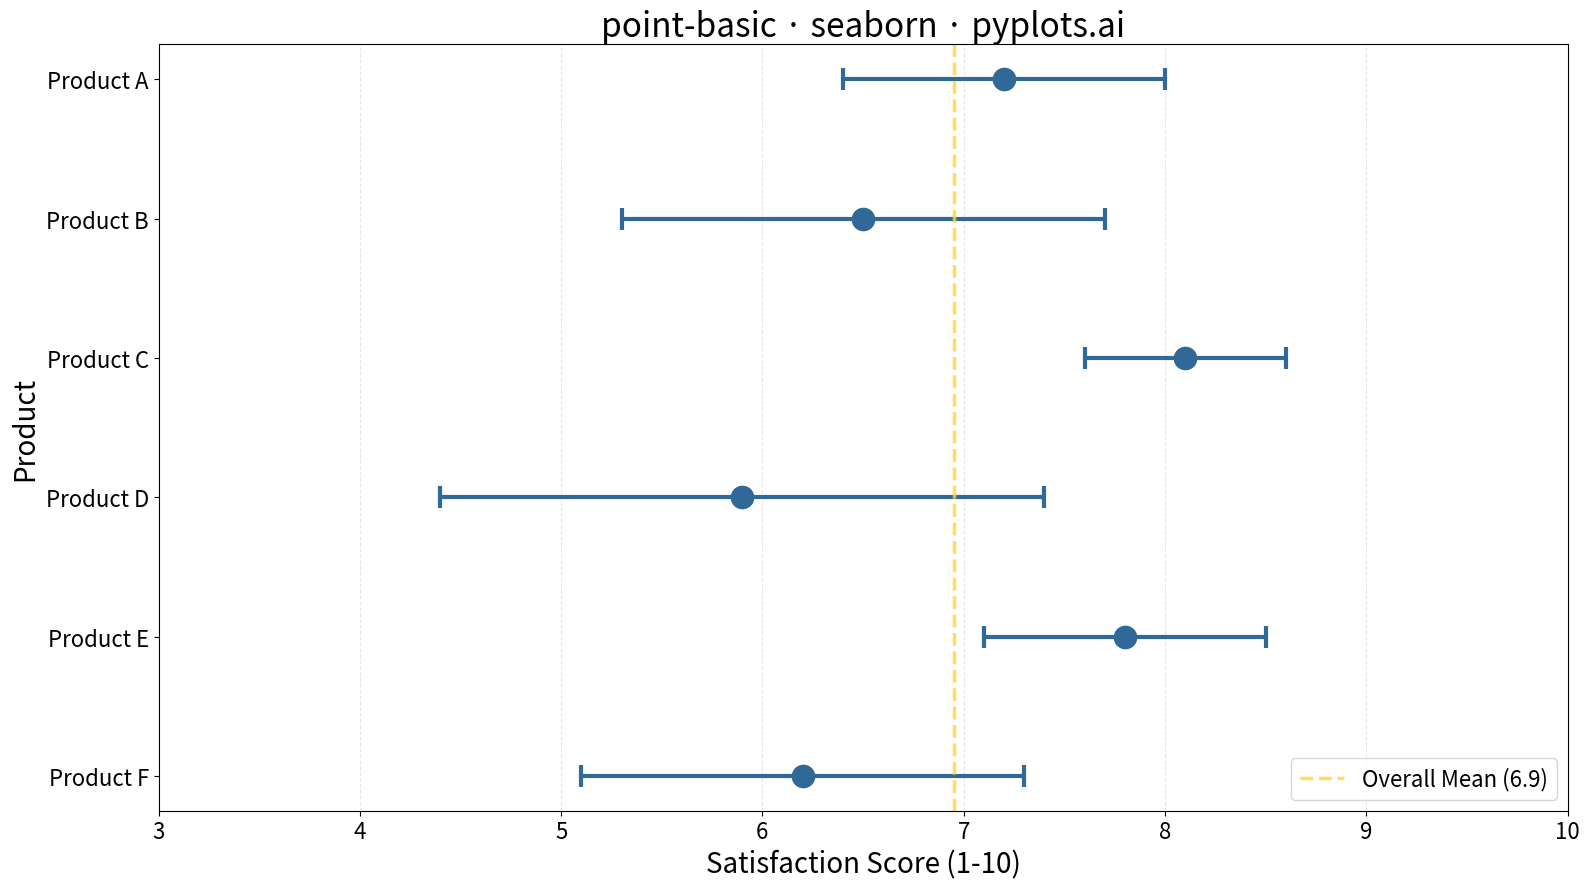

Recreate this plot in Python.
"""pyplots.ai
point-basic: Point Estimate Plot
Library: seaborn | Python 3.13
Quality: pending | Created: 2025-12-30
"""

import matplotlib.pyplot as plt
import numpy as np
import pandas as pd
import seaborn as sns


# Data: Product satisfaction ratings with confidence intervals
np.random.seed(42)
categories = ["Product A", "Product B", "Product C", "Product D", "Product E", "Product F"]
estimates = [7.2, 6.5, 8.1, 5.9, 7.8, 6.2]
# Varying confidence interval widths to show different uncertainty levels
ci_widths = [0.8, 1.2, 0.5, 1.5, 0.7, 1.1]
lower = [e - w for e, w in zip(estimates, ci_widths, strict=True)]
upper = [e + w for e, w in zip(estimates, ci_widths, strict=True)]

df = pd.DataFrame({"Product": categories, "Satisfaction": estimates, "Lower": lower, "Upper": upper})

# Create plot (4800x2700 px at 300 dpi = 16x9 inches)
fig, ax = plt.subplots(figsize=(16, 9))

# Plot points using seaborn pointplot
# Using horizontal orientation for better label readability
sns.pointplot(
    data=df,
    x="Satisfaction",
    y="Product",
    orient="h",
    color="#306998",
    markers="o",
    markersize=15,
    linestyle="none",  # Remove connecting lines between points
    err_kws={"linewidth": 0},  # We'll draw custom error bars for more control
    ax=ax,
)

# Draw error bars with caps manually for better control
for i, (_, row) in enumerate(df.iterrows()):
    ax.errorbar(
        x=row["Satisfaction"],
        y=i,
        xerr=[[row["Satisfaction"] - row["Lower"]], [row["Upper"] - row["Satisfaction"]]],
        fmt="none",
        color="#306998",
        capsize=8,
        capthick=3,
        elinewidth=3,
    )

# Add reference line at overall mean
overall_mean = np.mean(estimates)
ax.axvline(
    x=overall_mean,
    color="#FFD43B",
    linestyle="--",
    linewidth=2.5,
    alpha=0.8,
    label=f"Overall Mean ({overall_mean:.1f})",
)

# Labels and styling (scaled for 4800x2700)
ax.set_xlabel("Satisfaction Score (1-10)", fontsize=20)
ax.set_ylabel("Product", fontsize=20)
ax.set_title("point-basic · seaborn · pyplots.ai", fontsize=24)
ax.tick_params(axis="both", labelsize=16)
ax.grid(True, alpha=0.3, linestyle="--", axis="x")

# Legend
ax.legend(fontsize=16, loc="lower right")

# Set x-axis limits to show context
ax.set_xlim(3, 10)

plt.tight_layout()
plt.savefig("plot.png", dpi=300, bbox_inches="tight")
